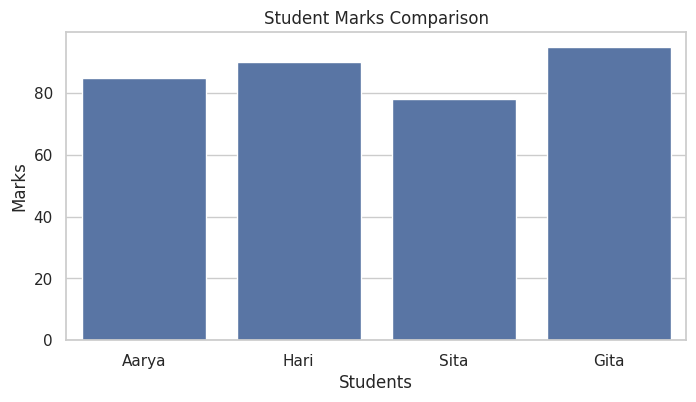

The matplotlib source for this figure:
import pandas as pd
import seaborn as sns
import matplotlib.pyplot as plt


data = {
    "Name": ["Aarya", "Hari", "Sita", "Gita"],
    "Marks": [85, 90, 78, 95]
}


df = pd.DataFrame(data)


print("DataFrame:")
print(df)


sns.set_theme() # overall seaborn appearance set garcha


sns.set_style("whitegrid") # graph ko background style change garcha


plt.figure(figsize=(8,4)) # graph ko size control garcha


sns.barplot(
    x="Name",
    y="Marks",
    data=df
)


plt.title("Student Marks Comparison")

plt.xlabel("Students")

plt.ylabel("Marks")


plt.show()
